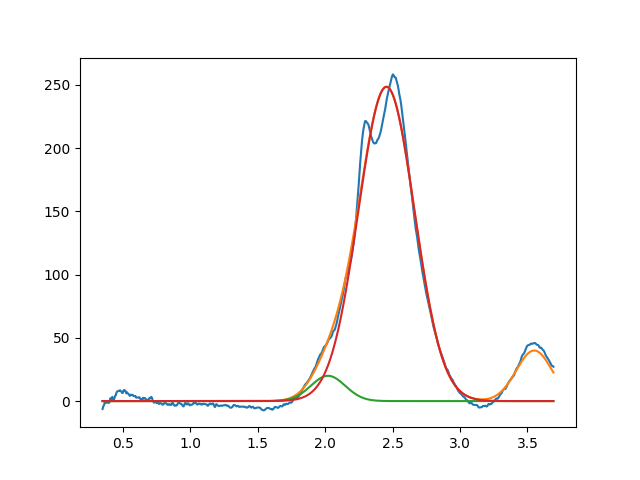

Data behind this chart, as committed beside it:
2.021416198744928394e+00, 2.000000000000000355e+01, 2.999999999999999334e-01, 9.999999999999998890e-01
2.454580326554510084e+00, 2.485601726954133710e+02, 4.891125591242983517e-01, 9.999999999999998890e-01
3.549999999999999378e+00, 3.999999999999999289e+01, 3.143371347472359578e-01, 9.999999999999998890e-01
